5-way image classification set "dataset_processed" from GitHub (snehadpatel/Local-Vegetable-Variety-Classifier); label vocabulary: green chilli Marcha, ladies finger, pointed gourd, ivy gourd, peas.

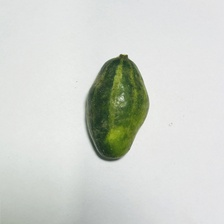
Label: pointed gourd

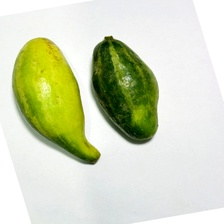
Label: pointed gourd

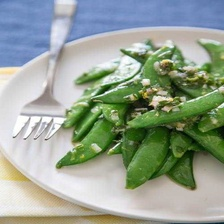
Label: peas

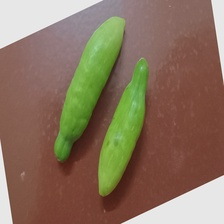
Label: ivy gourd

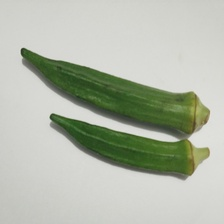
Label: ladies finger

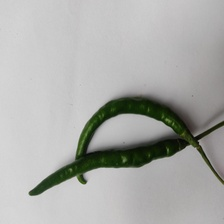
Label: green chilli Marcha
